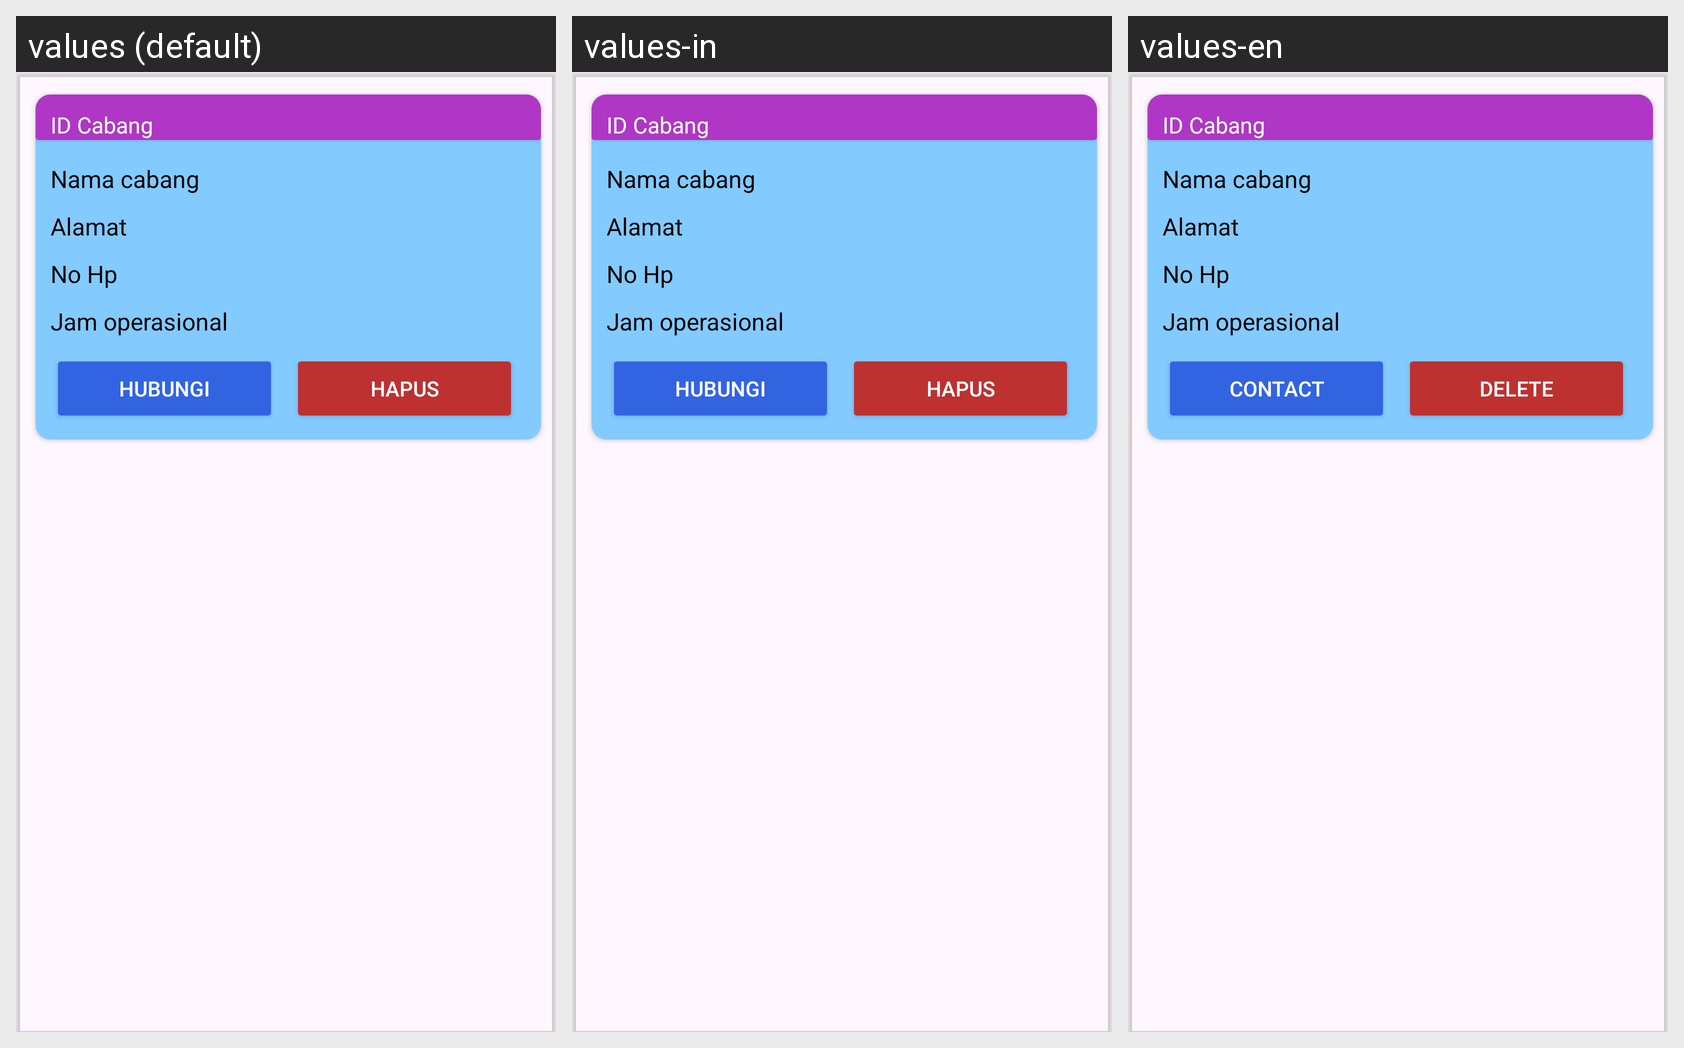

For this localized Android screen grid, give each drawn string resource with its value in every locale shown.
Android screen res/layout/carddatacabang.xml rendered under 3 locales, left to right: values (default), values-in, values-en. Device: Nexus 5 (rendered at 1080×1920; each locale shown at half size, 540×960, under a caption strip naming it); theme Theme.Laundry.
Strings drawn on this screen, with the default value and each locale's value (text and hints the layout hard-codes, and strings that could not be matched under every locale, appear in the picture but are not listed):

hubungi
  values: Hubungi
  values-in: Hubungi
  values-en: Contact

hapus
  values: Hapus
  values-in: Hapus
  values-en: Delete
